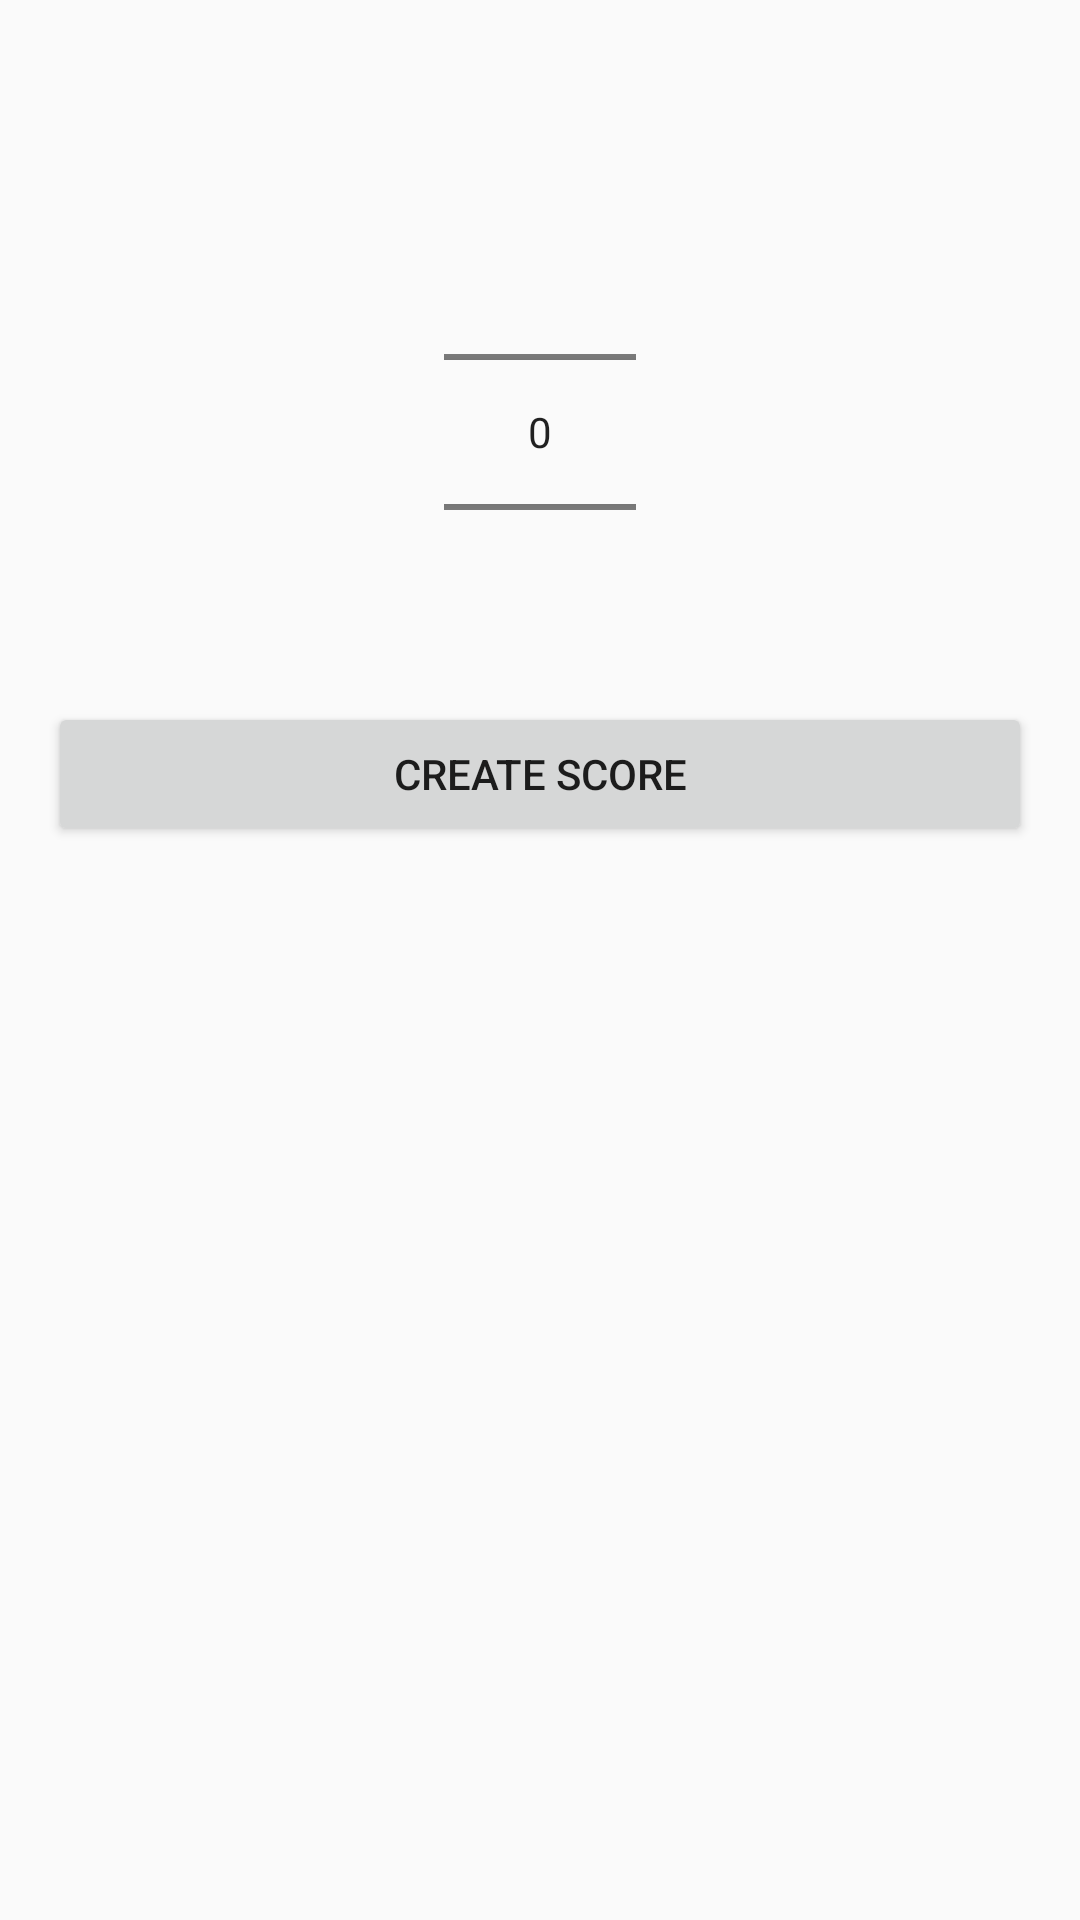

This screen was rendered from an Android layout file. Write that file and the resources it references.
<!-- AndroidManifest.xml: application theme AppTheme -->
<!-- res/layout/activity_new_game.xml -->
<LinearLayout xmlns:android="http://schemas.android.com/apk/res/android"
    xmlns:tools="http://schemas.android.com/tools"
    android:layout_width="match_parent"
    android:layout_height="match_parent"
    android:paddingLeft="@dimen/activity_horizontal_margin"
    android:paddingRight="@dimen/activity_horizontal_margin"
    android:paddingTop="@dimen/activity_vertical_margin"
    android:paddingBottom="@dimen/activity_vertical_margin"
    android:orientation="vertical"
    tools:ignore="HardcodedText"
    tools:context="com.example.leaderboarddemo.NewGameActivity">

    <TextView
        android:id="@+id/new_game_username"
        android:layout_width="wrap_content"
        android:layout_height="wrap_content"
        tools:text="username"/>

    <TextView
        android:id="@+id/new_game_level"
        android:layout_width="wrap_content"
        android:layout_height="wrap_content"
        tools:text="level"/>

    <RelativeLayout
        android:layout_width="match_parent"
        android:layout_height="wrap_content">
        <NumberPicker
            android:id="@+id/score_picker"
            android:layout_width="wrap_content"
            android:layout_height="wrap_content"
            android:layout_centerHorizontal="true"/>
    </RelativeLayout>

    <Button
        android:layout_width="match_parent"
        android:layout_height="wrap_content"
        android:onClick="createScore"
        android:text="Create score"/>
</LinearLayout>
<!-- resources referenced by this layout -->
<resources>
  <dimen name="activity_horizontal_margin">16dp</dimen>
  <dimen name="activity_vertical_margin">16dp</dimen>
  <style name="AppTheme" parent="Theme.AppCompat.Light.DarkActionBar">
          <item name="android:windowNoTitle">true</item>
          <item name="android:windowFullscreen">true</item>
      </style>
</resources>
